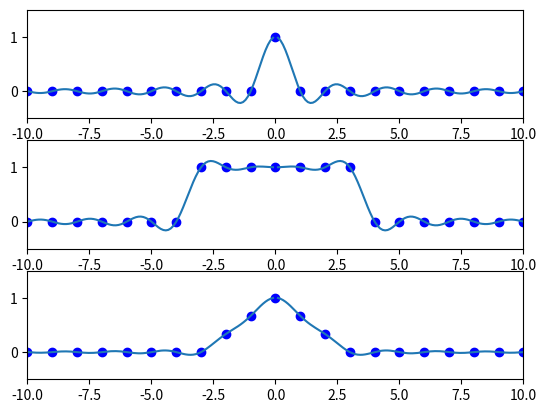

Write the Python code that produced this figure.
from numpy import *
import matplotlib.pyplot as plt

h = 1.
xmax = 10.
N = int(2*xmax/h+1)
x = linspace(-xmax, xmax, N)
xx = linspace(-xmax-h/20., xmax+h/20, int(20*xmax/h+1))

for i in range(1, 4):
    if i == 1:
        v = (x==0)

    elif i == 2:
        v = abs(x) <= 3

    elif i == 3:
        v = maximum(0, 1-abs(x)/3.)

    plt.subplot(3, 1, i)
    plt.plot(x, v, 'bo')
    p = zeros(len(xx))
    for j, xj in enumerate(x):
        p += v[j]*sin(pi*(xx-xj)/h)/(pi*(xx-xj)/h)

    plt.plot(xx, p)
    plt.axis([-xmax, xmax, -0.5, 1.5])

plt.show()
